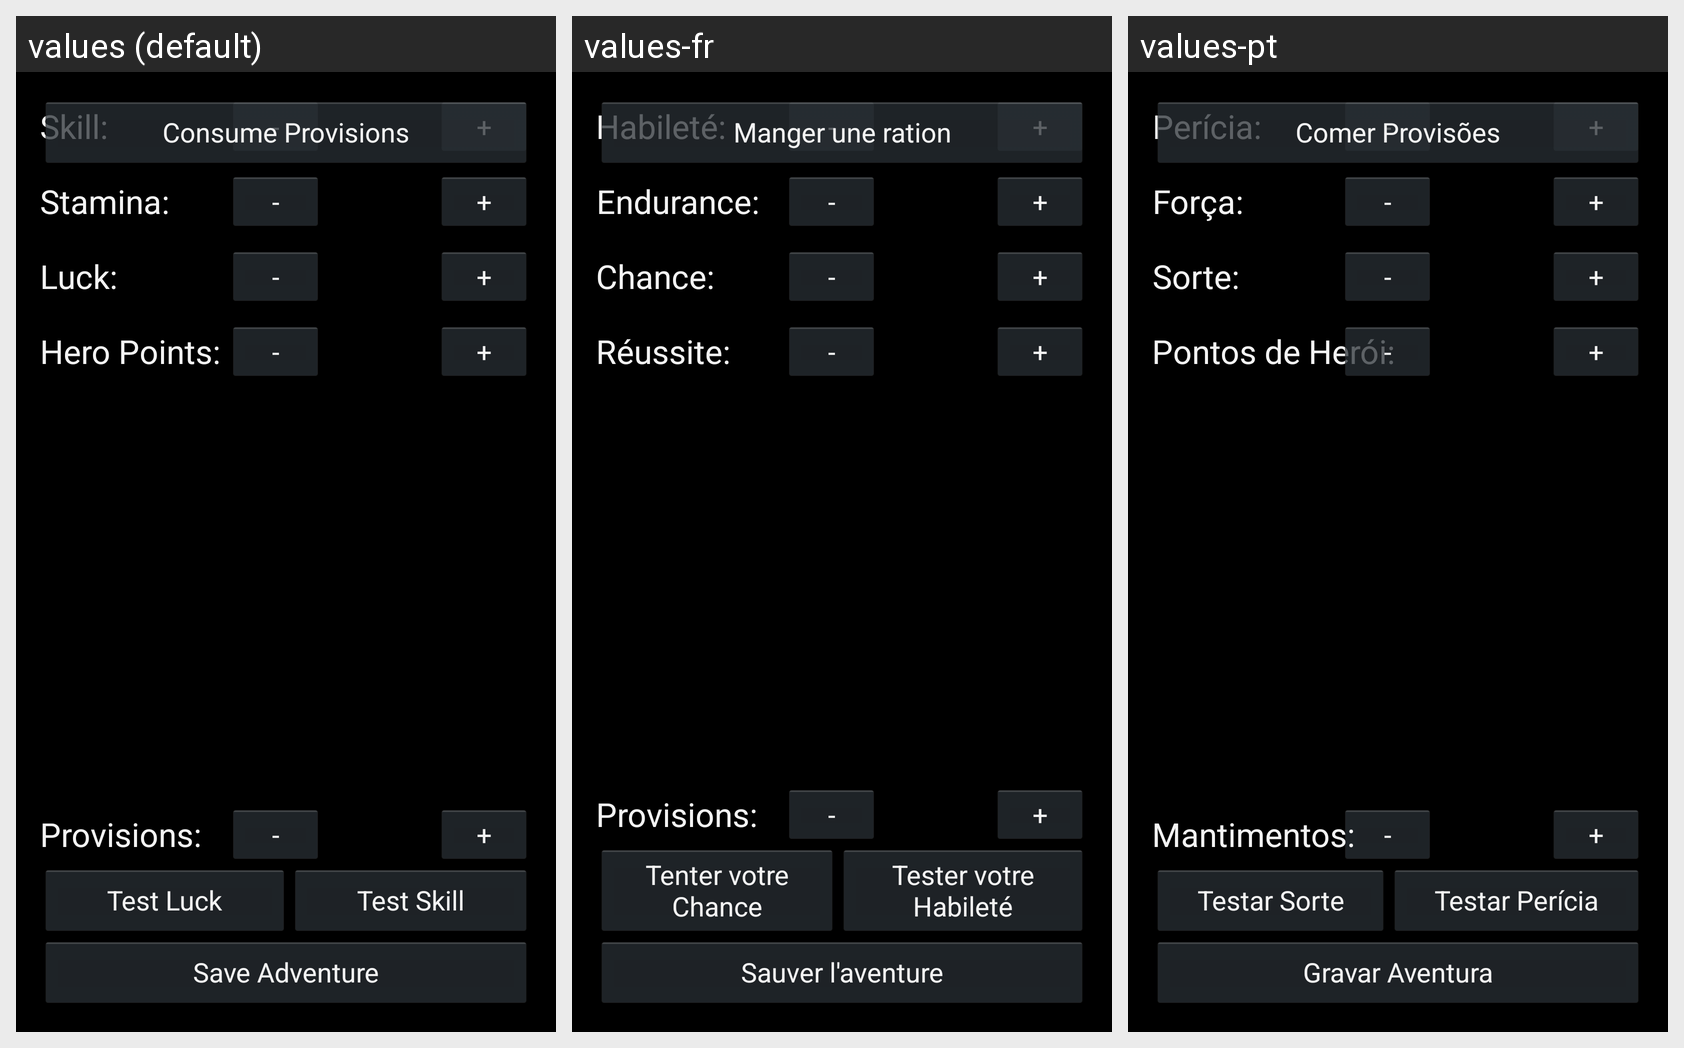

Locale-by-locale string values for the Android screen shown in this grid:
Android screen res/layout/fragment_17awf_adventure_vitalstats.xml rendered under 3 locales, left to right: values (default), values-fr, values-pt. Device: Nexus 5 (rendered at 1080×1920; each locale shown at half size, 540×960, under a caption strip naming it); theme AppBaseTheme.
Strings drawn on this screen, with the default value and each locale's value (text and hints the layout hard-codes, and strings that could not be matched under every locale, appear in the picture but are not listed):

skill
  values: Skill:
  values-fr: Habileté:
  values-pt: Perícia:

minus
  values: -
  values-fr: -
  values-pt: -

plus
  values: +
  values-fr: +
  values-pt: +

stamina
  values: Stamina:
  values-fr: Endurance:
  values-pt: Força:

luck
  values: Luck:
  values-fr: Chance:
  values-pt: Sorte:

heroPoints
  values: Hero Points:
  values-fr: Réussite:
  values-pt: Pontos de Herói:

testLuck
  values: Test Luck
  values-fr: Tenter votre Chance
  values-pt: Testar Sorte

testSkill
  values: Test Skill
  values-fr: Tester votre Habileté
  values-pt: Testar Perícia

saveAdventure
  values: Save Adventure
  values-fr: Sauver l'aventure
  values-pt: Gravar Aventura

provisions
  values: Provisions:
  values-fr: Provisions:
  values-pt: Mantimentos:

consumeProvisions
  values: Consume Provisions
  values-fr: Manger une ration
  values-pt: Comer Provisões
